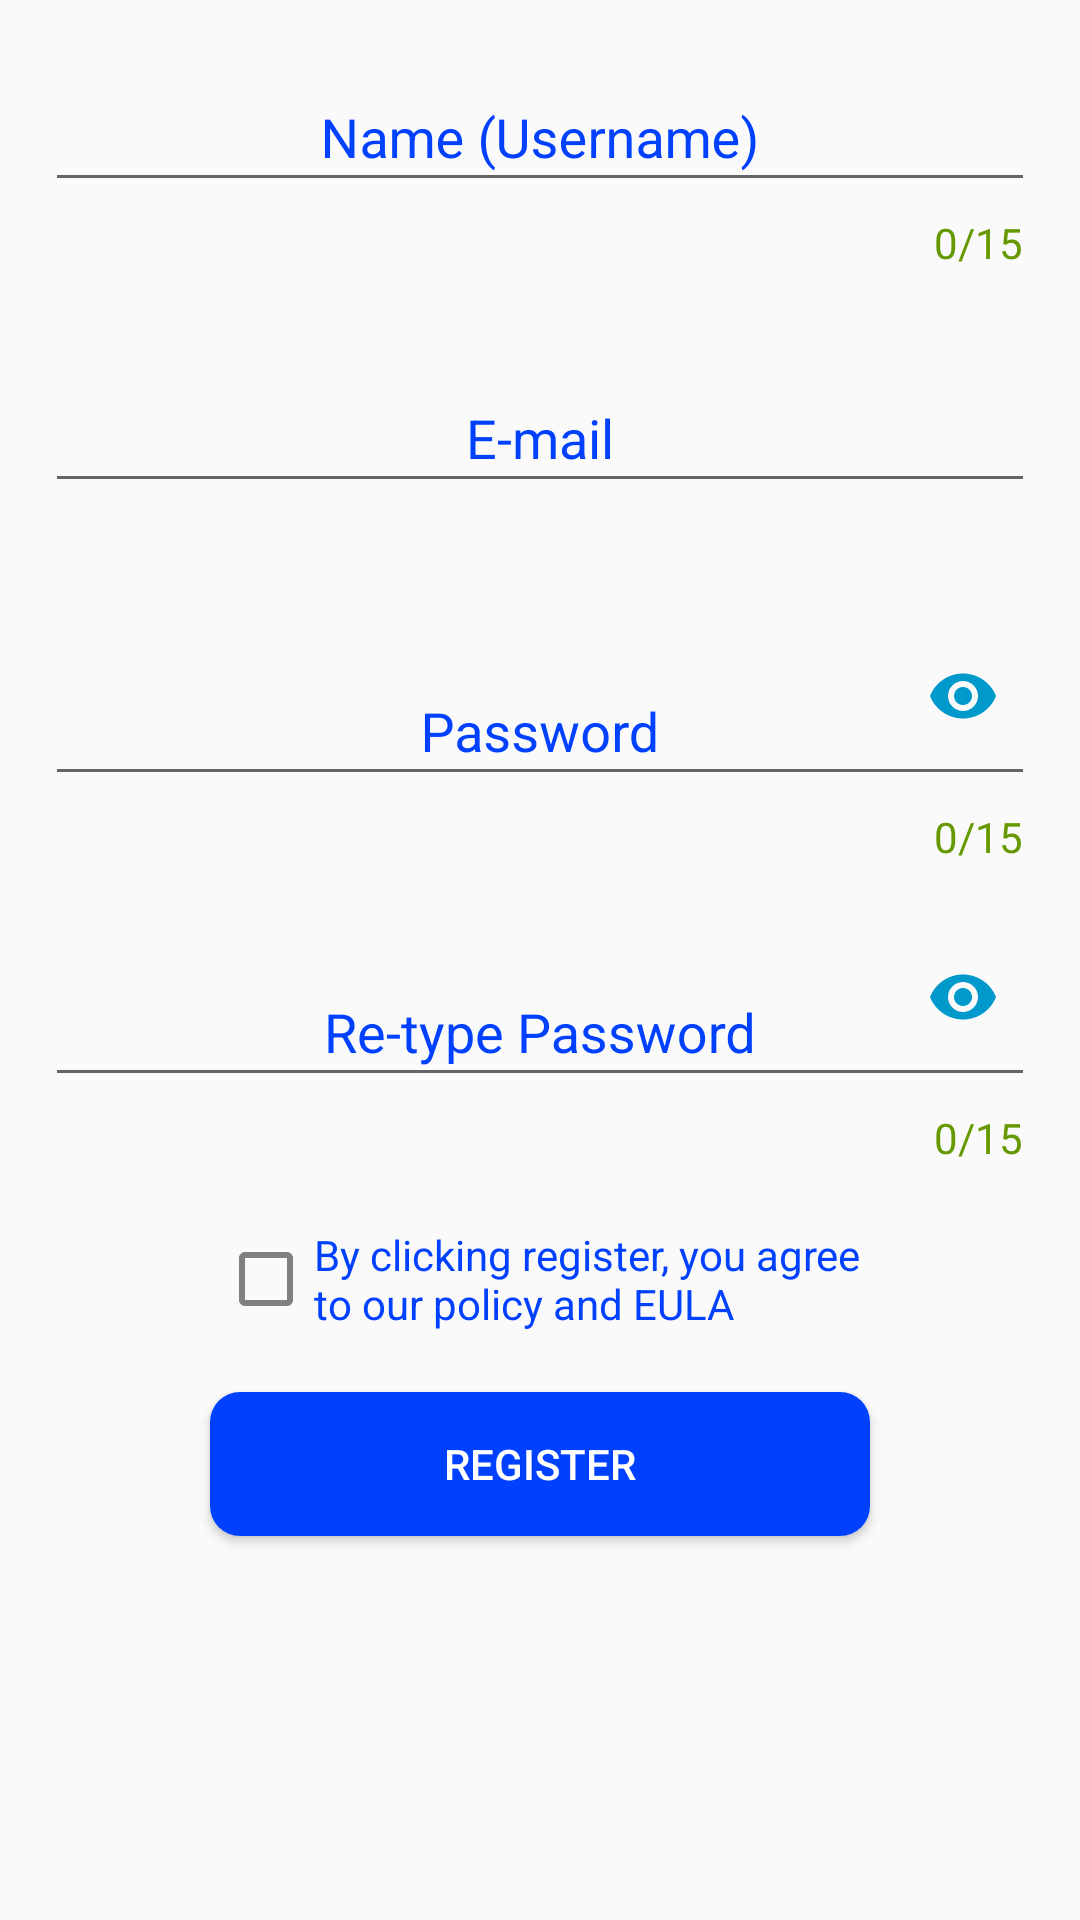

Here is an Android app screen rendered from its layout file. Give the layout XML and the strings, colors and styles it references.
<!-- AndroidManifest.xml: application theme AppTheme -->
<!-- res/layout/activity_register.xml -->
<?xml version="1.0" encoding="utf-8"?>
<ScrollView xmlns:android="http://schemas.android.com/apk/res/android"
    android:layout_width="match_parent"
    android:layout_height="match_parent"
    android:fillViewport="true">
<LinearLayout xmlns:android="http://schemas.android.com/apk/res/android"
    xmlns:app="http://schemas.android.com/apk/res-auto"
    xmlns:tools="http://schemas.android.com/tools"
    android:layout_width="match_parent"
    android:layout_height="match_parent"
    android:orientation="vertical"
    android:padding="15dp"
    tools:context=".Register"
    android:gravity="center_horizontal">

    <android.support.design.widget.TextInputLayout
        android:layout_width="match_parent"
        android:layout_height="wrap_content"
        app:errorEnabled="true"
        app:counterEnabled="true"
        app:counterMaxLength="15"
        android:textColorHint="#FF0040FF"
        app:counterTextAppearance="@style/CounterStyle"
        android:id="@+id/editText1">

        <android.support.design.widget.TextInputEditText
            android:layout_width="match_parent"
            android:layout_height="wrap_content"
            android:layout_alignParentStart="true"
            android:layout_alignParentTop="true"
            android:layout_alignParentEnd="true"
            android:ems="10"
            android:gravity="center_horizontal"
            android:hint="@string/name_username"
            android:inputType="textPersonName"
            android:maxLength="20"
            android:textColor="@color/colorAccent"
            android:textColorHint="@color/colorPrimary"
            android:id="@+id/editText12"/>
    </android.support.design.widget.TextInputLayout>

    <android.support.design.widget.TextInputLayout
        android:layout_width="match_parent"
        android:layout_height="wrap_content"
        app:errorEnabled="true"
        android:textColorHint="#FF0040FF"
        android:id="@+id/editText2">

        <android.support.design.widget.TextInputEditText
            android:id="@+id/editText22"
            android:layout_width="match_parent"
            android:layout_height="wrap_content"
            android:layout_alignParentStart="true"
            android:layout_alignParentTop="true"
            android:layout_alignParentEnd="true"
            android:ems="10"
            android:gravity="center_horizontal"
            android:hint="@string/e_mail"
            android:inputType="textEmailAddress"
            android:maxLength="20"
            android:paddingTop="35dp"
            android:textColor="@color/colorAccent"
            android:textColorHint="@color/colorPrimary" />
     </android.support.design.widget.TextInputLayout>


    <android.support.design.widget.TextInputLayout
        android:layout_width="match_parent"
        android:layout_height="wrap_content"
        app:errorEnabled="true"
        app:counterEnabled="true"
        app:counterMaxLength="15"
        android:textColorHint="#FF0040FF"
        app:counterTextAppearance="@style/CounterStyle"
        app:passwordToggleEnabled="true"
        android:id="@+id/editText3"
        android:nextFocusDown="@+id/editText4"
        app:passwordToggleTint="@android:color/holo_blue_dark">

        <android.support.design.widget.TextInputEditText
            android:id="@+id/editText32"
            android:layout_width="match_parent"
            android:layout_height="wrap_content"
            android:layout_below="@+id/editText2"
            android:layout_alignParentStart="true"
            android:drawablePadding="-48dp"
            android:ems="10"
            android:gravity="center_horizontal"
            android:hint="@string/password"
            android:inputType="textPassword"
            android:maxLength="20"
            android:paddingTop="35dp"
            android:textColor="@color/colorAccent"
            android:textColorHint="@color/colorPrimary" />
    </android.support.design.widget.TextInputLayout>

    <android.support.design.widget.TextInputLayout
        android:layout_width="match_parent"
        android:layout_height="wrap_content"
        app:errorEnabled="true"
        app:counterEnabled="true"
        app:counterMaxLength="15"
        android:textColorHint="#FF0040FF"
        app:counterTextAppearance="@style/CounterStyle"
        app:passwordToggleEnabled="true"
        android:id="@+id/editText4"
        app:passwordToggleTint="@android:color/holo_blue_dark">

        <android.support.design.widget.TextInputEditText
            android:id="@+id/editText42"
            android:layout_width="match_parent"
            android:layout_height="wrap_content"
            android:layout_below="@+id/editText2"
            android:drawablePadding="-48dp"
            android:ems="10"
            android:gravity="center_horizontal"
            android:hint="@string/repassword"
            android:inputType="textPassword"
            android:maxLength="20"
            android:paddingTop="35dp"
            android:singleLine="true"
            android:textColor="@color/colorAccent"
            android:textColorHint="@color/colorPrimary" />
    </android.support.design.widget.TextInputLayout>

    <CheckBox
        android:id="@+id/checkBox"
        android:layout_width="wrap_content"
        android:layout_height="wrap_content"
        android:layout_below="@+id/editText3"
        android:layout_centerHorizontal="true"
        android:layout_marginTop="20dp"
        android:layout_marginBottom="20dp"
        android:buttonTint="#808080"
        android:text="@string/eula"
        android:textColor="@color/colorAccent" />

    <Button
        android:id="@+id/button"
        android:layout_width="220dp"
        android:layout_height="wrap_content"
        android:layout_below="@+id/checkBox"
        android:layout_centerHorizontal="true"
        android:background="@drawable/button"
        android:text="@string/register"
        android:textColor="@color/colorPrimary"
        android:textColorLink="@color/colorPrimary" />

</LinearLayout>
</ScrollView>
<!-- resources referenced by this layout -->
<resources>
  <color name="colorAccent">#0040FF</color>
  <color name="colorPrimary">#FFFFFF</color>
  <!-- drawable button (drawable) -->
  <?xml version="1.0" encoding="utf-8"?>
  <shape xmlns:android="http://schemas.android.com/apk/res/android" android:shape="rectangle">
  
     <solid android:color="#FF0040FF"></solid>
      <corners android:radius="10dp"></corners>
  
  </shape>
  <string name="e_mail">E-mail</string>
  <string name="eula">By clicking register, you agree\nto our policy and EULA</string>
  <string name="name_username">Name (Username)</string>
  <string name="password">Password</string>
  <string name="register">Register</string>
  <string name="repassword">Re-type Password</string>
  <style name="CounterStyle" parent="TextAppearance.AppCompat.Small">
          <item name="android:textColor">@android:color/holo_green_dark</item>
      </style>
  <style name="AppTheme" parent="Theme.AppCompat.Light.NoActionBar">
          <item name="colorPrimary">@color/colorPrimary</item>
          <item name="colorPrimaryDark">@color/colorAccent</item>
          <item name="colorAccent">@color/colorAccent</item>
          <item name="drawerArrowStyle">@style/DrawerArrowStyle</item>
      </style>
  <style name="DrawerArrowStyle" parent="Widget.AppCompat.DrawerArrowToggle">
          <item name="spinBars">true</item>
          <item name="color">#000000</item>
      </style>
</resources>
